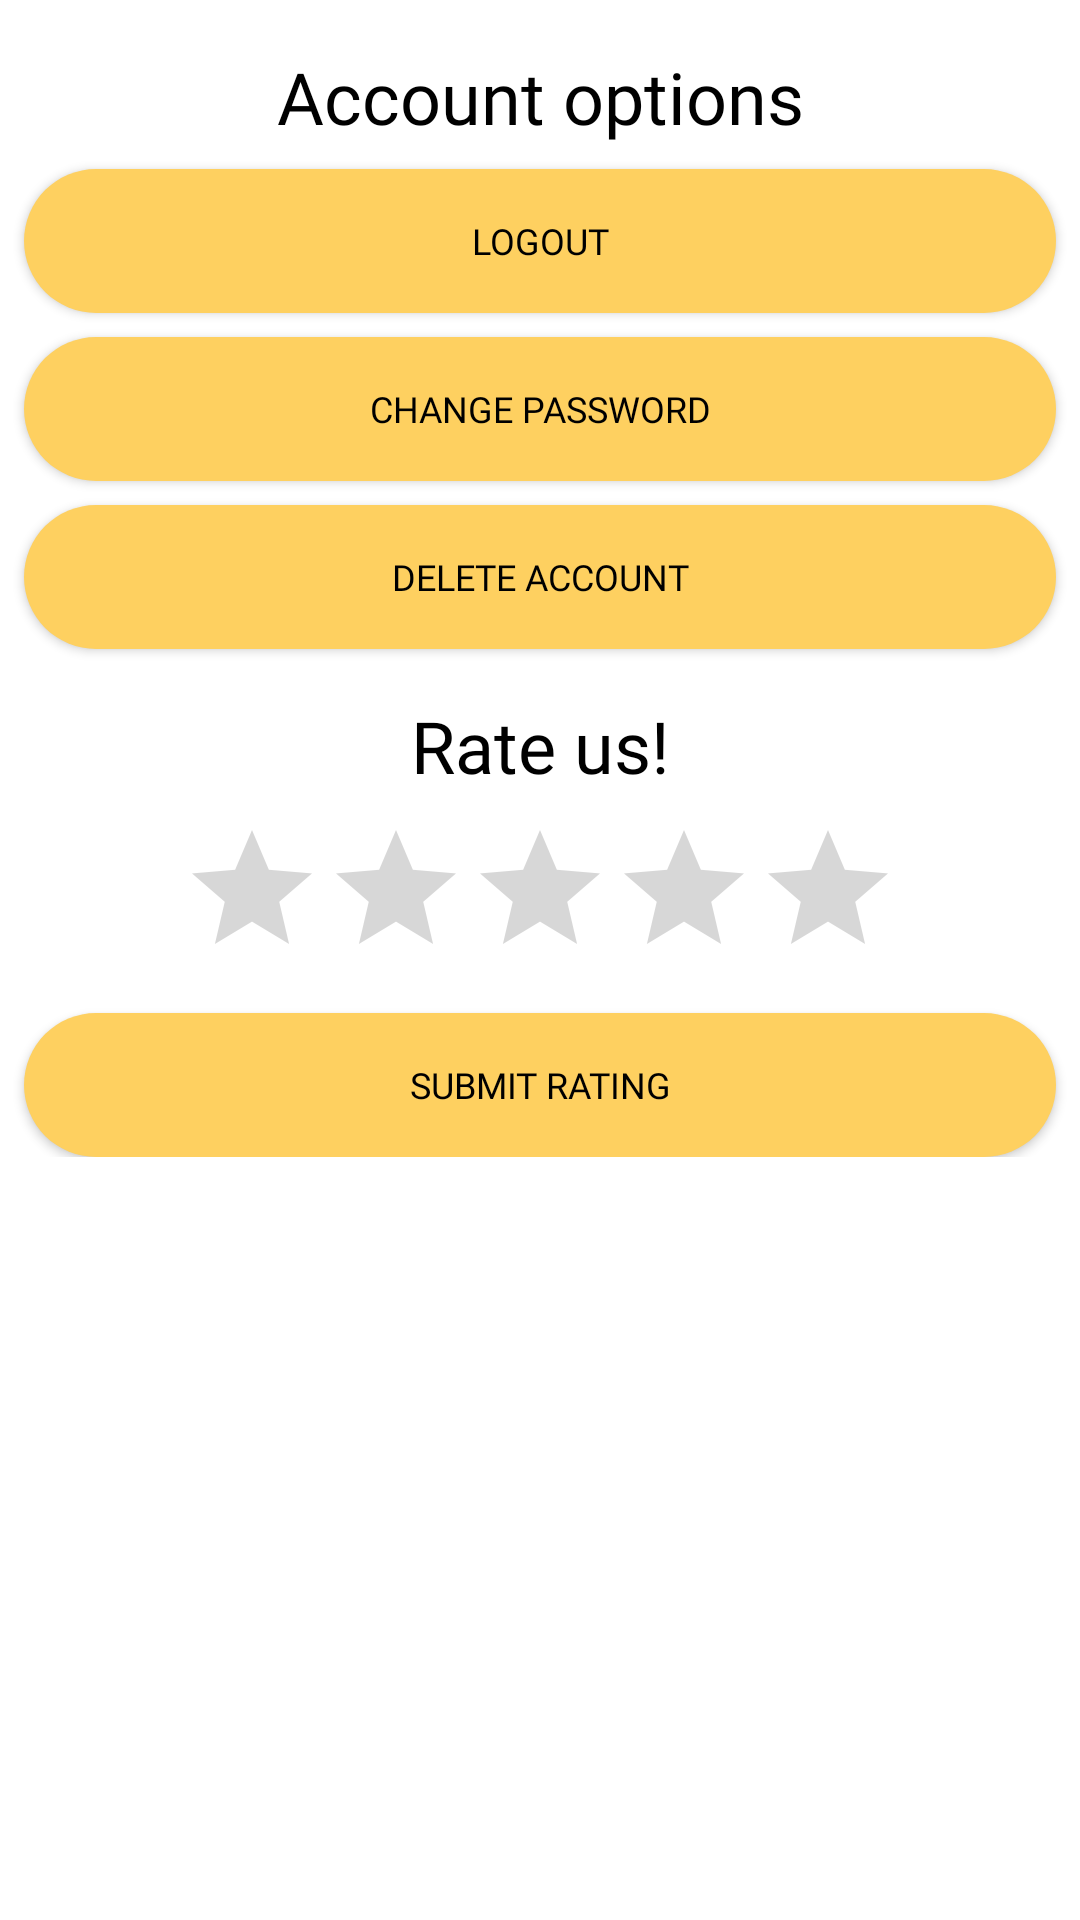

Produce the Android XML layout that renders to this screen, including the resource entries it uses.
<!-- AndroidManifest.xml: application theme Theme.FarmersApp -->
<!-- res/layout/fragment_user_profile.xml -->
<?xml version="1.0" encoding="utf-8"?>
<ScrollView xmlns:android="http://schemas.android.com/apk/res/android"
    xmlns:tools="http://schemas.android.com/tools"
    android:layout_width="match_parent"
    android:layout_height="match_parent"
    xmlns:app="http://schemas.android.com/apk/res-auto"
    android:background="@color/white">

 <androidx.constraintlayout.widget.ConstraintLayout
     android:layout_width="match_parent"
     android:layout_height="wrap_content">




  <TextView
      android:id="@+id/fragment_user_profile_tv_account_options_title"
      android:layout_width="match_parent"
      android:layout_height="wrap_content"
      app:layout_constraintStart_toStartOf="parent"
      app:layout_constraintEnd_toEndOf="parent"
      app:layout_constraintTop_toTopOf="parent"
      android:layout_marginStart="8dp"
      android:layout_marginLeft="8dp"
      android:layout_marginTop="16dp"
      android:layout_marginEnd="8dp"
      android:layout_marginRight="8dp"
      android:text="Account options"
      android:textSize="24dp"
      android:textAlignment="center"
      android:fontFamily="@font/inter_bold"
      android:textColor="@color/black"

      />

  <Button
      android:id="@+id/fragment_user_profile_btn_logout"
      android:layout_width="match_parent"
      android:layout_height="wrap_content"
      app:layout_constraintStart_toStartOf="parent"
      app:layout_constraintEnd_toEndOf="parent"
      app:layout_constraintTop_toBottomOf="@id/fragment_user_profile_tv_account_options_title"
      android:layout_marginTop="8dp"
      android:layout_marginStart="8dp"
      android:layout_marginEnd="8dp"
      android:text="Logout"
      android:textSize="12dp"
      android:textAlignment="center"
      android:fontFamily="@font/inter_bold"
      android:textColor="@color/black"
      android:background="@drawable/rounded_button_orange"
      />

  <Button
      android:id="@+id/fragment_user_profile_btn_change_password"
      android:layout_width="match_parent"
      android:layout_height="wrap_content"
      app:layout_constraintStart_toStartOf="parent"
      app:layout_constraintEnd_toEndOf="parent"
      app:layout_constraintTop_toBottomOf="@id/fragment_user_profile_btn_logout"
      android:layout_marginTop="8dp"
      android:layout_marginStart="8dp"
      android:layout_marginEnd="8dp"
      android:text="Change Password"
      android:textSize="12dp"
      android:textAlignment="center"
      android:fontFamily="@font/inter_bold"
      android:textColor="@color/black"
      android:background="@drawable/rounded_button_orange"

      />

  <Button
      android:id="@+id/fragment_user_profile_btn_delete_account"
      android:layout_width="match_parent"
      android:layout_height="wrap_content"
      app:layout_constraintStart_toStartOf="parent"
      app:layout_constraintEnd_toEndOf="parent"
      app:layout_constraintTop_toBottomOf="@id/fragment_user_profile_btn_change_password"
      android:layout_marginTop="8dp"
      android:layout_marginStart="8dp"
      android:layout_marginEnd="8dp"
      android:text="Delete Account"
      android:textSize="12dp"
      android:textAlignment="center"
      android:fontFamily="@font/inter_bold"
      android:textColor="@color/black"
      android:background="@drawable/rounded_button_orange"
      />

  <TextView
      android:id="@+id/fragment_user_profile_tv_rate_app_title"
      android:layout_width="match_parent"
      android:layout_height="wrap_content"
      app:layout_constraintEnd_toEndOf="parent"
      app:layout_constraintBottom_toTopOf="@id/fragment_user_profile_rb_rate_app"
      app:layout_constraintTop_toBottomOf="@id/fragment_user_profile_btn_delete_account"
      android:layout_marginTop="16dp"
      android:text="Rate us!"
      android:textSize="24dp"
      android:textAlignment="center"
      android:fontFamily="@font/inter_bold"
      android:textColor="@color/black"
      app:layout_constraintStart_toStartOf="parent"

      />

  <RatingBar
      android:id="@+id/fragment_user_profile_rb_rate_app"
      android:layout_width="wrap_content"
      android:layout_height="wrap_content"
      app:layout_constraintStart_toStartOf="parent"
      app:layout_constraintEnd_toEndOf="parent"
      app:layout_constraintTop_toBottomOf="@id/fragment_user_profile_tv_rate_app_title"
      android:layout_marginTop="8dp"
      android:max="5"
      android:outlineSpotShadowColor="@color/green"
      android:outlineAmbientShadowColor="@color/green"
      />

  <Button
   android:id="@+id/fragment_user_profile_btn_submit_rating"
      android:layout_width="match_parent"
      android:layout_height="wrap_content"
      app:layout_constraintStart_toStartOf="parent"
      app:layout_constraintEnd_toEndOf="parent"
      app:layout_constraintTop_toBottomOf="@id/fragment_user_profile_rb_rate_app"
      android:layout_marginTop="8dp"
      android:layout_marginStart="8dp"
      android:layout_marginEnd="8dp"
      android:layout_marginBottom="16dp"
      android:text="Submit Rating"
      android:textSize="12dp"
      android:textAlignment="center"
      android:fontFamily="@font/inter_bold"
      android:textColor="@color/black"
      android:background="@drawable/rounded_button_orange"
      />


 </androidx.constraintlayout.widget.ConstraintLayout>


</ScrollView>
<!-- resources referenced by this layout -->
<resources>
  <color name="black">#FF000000</color>
  <color name="green">#60BA62</color>
  <color name="white">#FFFFFFFF</color>
  <!-- drawable rounded_button_orange (drawable) -->
  <?xml version="1.0" encoding="utf-8"?>
  <shape xmlns:android="http://schemas.android.com/apk/res/android"
      android:shape="rectangle">
      <solid android:color="@color/orange" />
      <corners android:bottomRightRadius="128dp"
          android:bottomLeftRadius="128dp"
          android:topRightRadius="128dp"
          android:topLeftRadius="128dp"/>
  
  </shape>
  <style name="Theme.FarmersApp" parent="Theme.MaterialComponents.DayNight.DarkActionBar">
          
  
          <item name="colorPrimary">@color/orange</item>
          <item name="colorPrimaryVariant">@color/orange</item>
          <item name="colorOnPrimary">@color/black</item>
          
          <item name="colorSecondary">@color/green</item>
          <item name="colorSecondaryVariant">@color/green</item>
          <item name="colorOnSecondary">@color/black</item>
          
          <item name="android:statusBarColor" tools:targetApi="l">?attr/colorPrimaryVariant</item>
          
      </style>
  <color name="orange">#FED060</color>
</resources>
